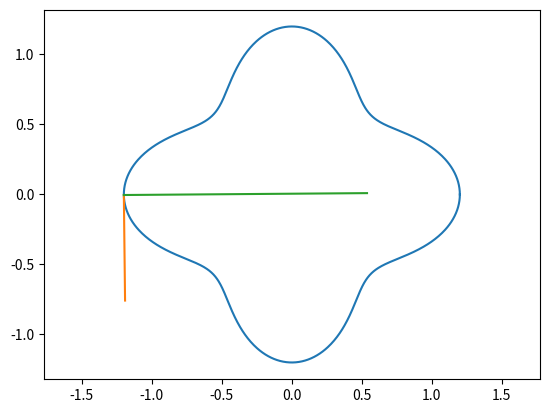

Python code for this plot:
import numpy as np
import matplotlib.pyplot as plt
from math import sin,cos

def getTrajectory(t, der=0):
    T = 10
    R = 1.0
    A = 0.2
    e = 1e-3
    x = lambda t: np.cos(t/T * 2*np.pi) * (R + A*np.cos(t/T*4* 2*np.pi))
    y = lambda t: np.sin(t/T * 2*np.pi) * (R + A*np.cos(t/T*4* 2*np.pi))
    z = lambda t: -0.3

    if (der == 0):
        return np.array((x(t),y(t),z(t)))

    deri = lambda fun,t: (fun(t+e) - fun(t-e))/(2*e)
    if (der == 1):
        return np.array((deri(x,t),deri(y,t),deri(z,t)))

    dderi = lambda fun,t: (fun(t+e) -2*fun(t) + fun(t-e))/(e*e)
    if (der == 2):
        return np.array((dderi(x,t),dderi(y,t),dderi(z,t)))

def plotDir(loc,direction):
    loc = np.array(loc)
    direction = np.array(direction)
    p0 = loc
    p1 = loc + direction
    plt.plot( [p0[0], p1[0]], [p0[1],p1[1]])
    


tt = np.linspace(0,10,1000)
xyz_vec = []
dxyz_vec = []
ddxyz_vec = []
for t in tt:
    xyz_vec.append(getTrajectory(t))
    dxyz_vec.append(getTrajectory(t,der=1))
    ddxyz_vec.append(getTrajectory(t,der=2))

xyz_vec = np.array(xyz_vec)
dxyz_vec = np.array(dxyz_vec)
ddxyz_vec = np.array(ddxyz_vec)

plt.plot(xyz_vec[:,0], xyz_vec[:,1])

index = 500
loc = (xyz_vec[index,0], xyz_vec[index,1])
dire = (dxyz_vec[index,0], dxyz_vec[index,1])
plotDir(loc, dire)

T = 10
R = 1.0
A = 0.2
e = 1e-3

vel = np.linalg.norm(np.array(dire))
print(vel / (2*np.pi*R/T))

dire = (ddxyz_vec[index,0], ddxyz_vec[index,1])
plotDir(loc, dire)
acc = np.linalg.norm(np.array(dire))
print(acc / (4*np.pi**2*R/T/T))


plt.axis('equal')
plt.show()





